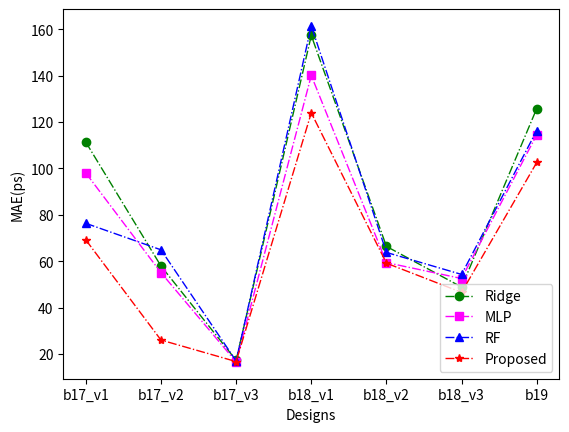
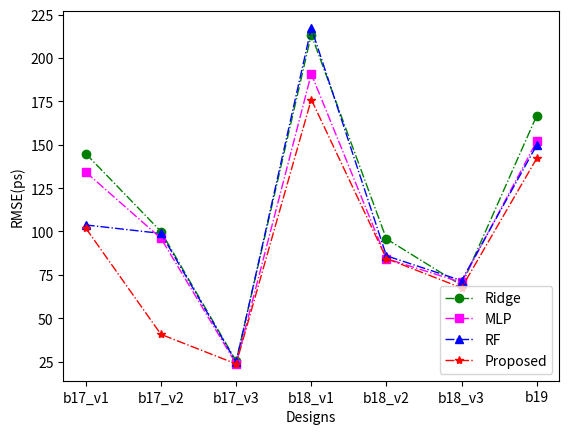
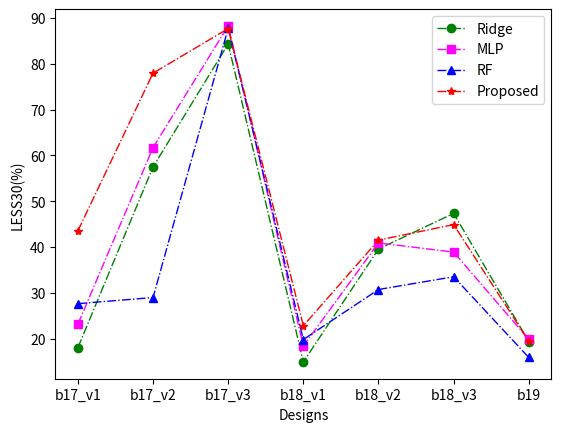

Python code for these plots, in order:
# -*- coding: utf-8 -*-
# @Time    : 2022/9/8 17:29
# @Author  : Ronchy_LU
# @Email   : rongqi1949@gmail.com
# @File    : result_MAE_plot.py
# @Software: PyCharm
import matplotlib.pyplot as plt
import numpy as np


##MAE
Ridge_result_MAE_plot = [111.30132809817754, 57.90079059731588, 17.273904424443664, 157.32547192624403, 66.36891834766786, 48.83213168636948, 125.82300093776868]
MLP_result_MAE_plot = [98.01578503469811, 55.049662424799976, 16.55337208986829, 140.08156517100534, 59.38977094958916, 52.51621600648719,114.52690422859027]
RF_result_MAE_plot = [76.31960083849353, 64.89200145220647, 16.969483480553198, 161.44262969615414, 63.77078862135144, 54.28026908761689, 116.34388125814507]
GP_result_MAE_plot = [69.16186714172363, 25.991258144378662, 16.70198760032654, 123.95974349975586, 59.12703323364258, 46.54359531402588, 102.5509033203125]
##RMSE
Ridge_result_RMSE_plot = np.sqrt( np.array([20960.882955096586, 9982.765240790297, 638.8560937249046, 45542.85606003766, 9154.566199345067, 4739.935828936492, 27793.15565676238]) )
MLP_result_RMSE_plot =np.sqrt(np.array([18005.63240078954, 9218.374012075514, 557.7368960290847, 36385.6816289802, 7107.374069463624, 4981.291222343434, 23083.026416110777]))
RF_result_RMSE_plot = np.sqrt(np.array([10754.56969271128, 9766.493689749592, 607.504448450383, 47205.51471025095, 7381.942028740206, 5129.59672569583, 22406.457173726078]))
GP_result_RMSE_plot = np.sqrt(np.array([10373.929809570312, 1651.8921508789062, 557.6262229919433, 30977.794921875, 7112.946520996094, 4549.913818359375, 20189.493408203125]))
#LESS30
Ridge_result_LESS30_plot = np.array([0.1806666666666667, 0.5748, 0.8429333333333332, 0.14961111111111108, 0.3958055555555556, 0.47350000000000003, 0.19407407407407407])*100
MLP_result_LESS30_plot = np.array([0.23186666666666672, 0.6169333333333333, 0.8822666666666666, 0.18422222222222223, 0.4091111111111111, 0.38902777777777775, 0.19871604938271606])*100
RF_result_LESS30_plot = np.array([0.27666666666666667, 0.29, 0.8772222222222222, 0.19837962962962963, 0.30752314814814813, 0.3353009259259259, 0.15925925925925927])*100
GP_result_LESS30_plot = np.array([0.43546666666666667, 0.7793333333333333, 0.8765333333333334, 0.22855902777777778, 0.41519097222222223, 0.4490277777777778, 0.19493827160493826])*100

###Settings*******************************************************************************
#设置x轴标签
name_list = ['b17_v1', 'b17_v2', 'b17_v3', 'b18_v1','b18_v2','b18_v3', 'b19']
#set marker，line.
markersize = 6
linestyle = '-.'
linewidth = 1


#******************************************************************************************

plt.figure(1)
#plot
x_ax = range(1, len(Ridge_result_MAE_plot) + 1)
#Ridge
plt.plot(x_ax, Ridge_result_MAE_plot, color="green", marker='o', markersize = markersize, linestyle=linestyle, linewidth=linewidth, label="Ridge")
#MLP
plt.plot(x_ax, MLP_result_MAE_plot, color="magenta", marker='s', markersize = markersize, linestyle=linestyle, linewidth=linewidth, label="MLP")
#RF
plt.plot(x_ax, RF_result_MAE_plot, color="blue", marker='^', markersize = markersize, linestyle=linestyle, linewidth=linewidth, label="RF")
#GP
plt.plot(x_ax,GP_result_MAE_plot, color="red", marker='*', markersize = markersize, linestyle=linestyle, linewidth=linewidth, label="Proposed")

plt.ylabel('MAE(ps)')   # set ystick label
plt.xlabel('Designs')  # set xstck label
plt.legend(loc="lower right")  #set legend location
plt.grid(0)
plt.xticks(x_ax, name_list)
plt.show()
# plt.draw()
fig1_file = "line_graph_MAE_plot.eps"
plt.savefig(fig1_file,  bbox_inches='tight')


##Figure RMSE
plt.figure(2)
#plot
# x_ax = range(1, len(Ridge_result_MAE_plot) + 1)
#Ridge
plt.plot(x_ax, Ridge_result_RMSE_plot, color="green", marker='o',markersize = markersize,linestyle=linestyle, linewidth=linewidth, label="Ridge")
#MLP
plt.plot(x_ax, MLP_result_RMSE_plot,color="magenta", marker='s', markersize = markersize, linestyle=linestyle,linewidth=linewidth, label="MLP")
#RF
plt.plot(x_ax, RF_result_RMSE_plot, color="blue", marker='^', markersize = markersize, linestyle=linestyle,linewidth=linewidth, label="RF")
#GP
plt.plot(x_ax, GP_result_RMSE_plot, color="red", marker='*', markersize = markersize, linestyle=linestyle,linewidth=linewidth, label="Proposed")


plt.ylabel('RMSE(ps)')   # set ystick label
plt.xlabel('Designs')  # set xstck label
plt.legend(loc="lower right")  #set legend location
# plt.grid(0)
plt.draw()
plt.xticks(x_ax, name_list)
plt.show()
fig2_file = "line_graph_RMSE_plot.eps"
plt.savefig(fig2_file,  bbox_inches='tight')




####Figure LESS30
plt.figure(3)
#plot
x_ax = range(1, len(Ridge_result_LESS30_plot) + 1)
#Ridge
plt.plot(x_ax, Ridge_result_LESS30_plot, color="green", marker='o',  markersize = markersize, linestyle=linestyle,linewidth=linewidth, label="Ridge")
#MLP
plt.plot(x_ax, MLP_result_LESS30_plot, color="magenta", marker='s', markersize = markersize, linestyle=linestyle, linewidth=linewidth, label="MLP")
#RF
plt.plot(x_ax, RF_result_LESS30_plot, color="blue", marker='^', markersize = markersize, linestyle=linestyle,linewidth=linewidth, label="RF")
#GP
plt.plot(x_ax, GP_result_LESS30_plot, color="red", marker='*', markersize = markersize, linestyle=linestyle,linewidth=linewidth, label="Proposed")
# plt.plot(x_ax,GP_result_LESS30_plot,'mD-',markersize = 6, linestyle='-.', linewidth=1, label="GP")


plt.ylabel('LESS30(%)')   # set ystick label
plt.xlabel('Designs')  # set xstck label
plt.legend(loc="upper right")  #set legend location
# plt.grid(0)
plt.xticks(x_ax, name_list)
plt.show()
plt.draw()
fig3_file = "line_graph_LESS30_plot.eps"
plt.savefig(fig3_file,  bbox_inches='tight')



